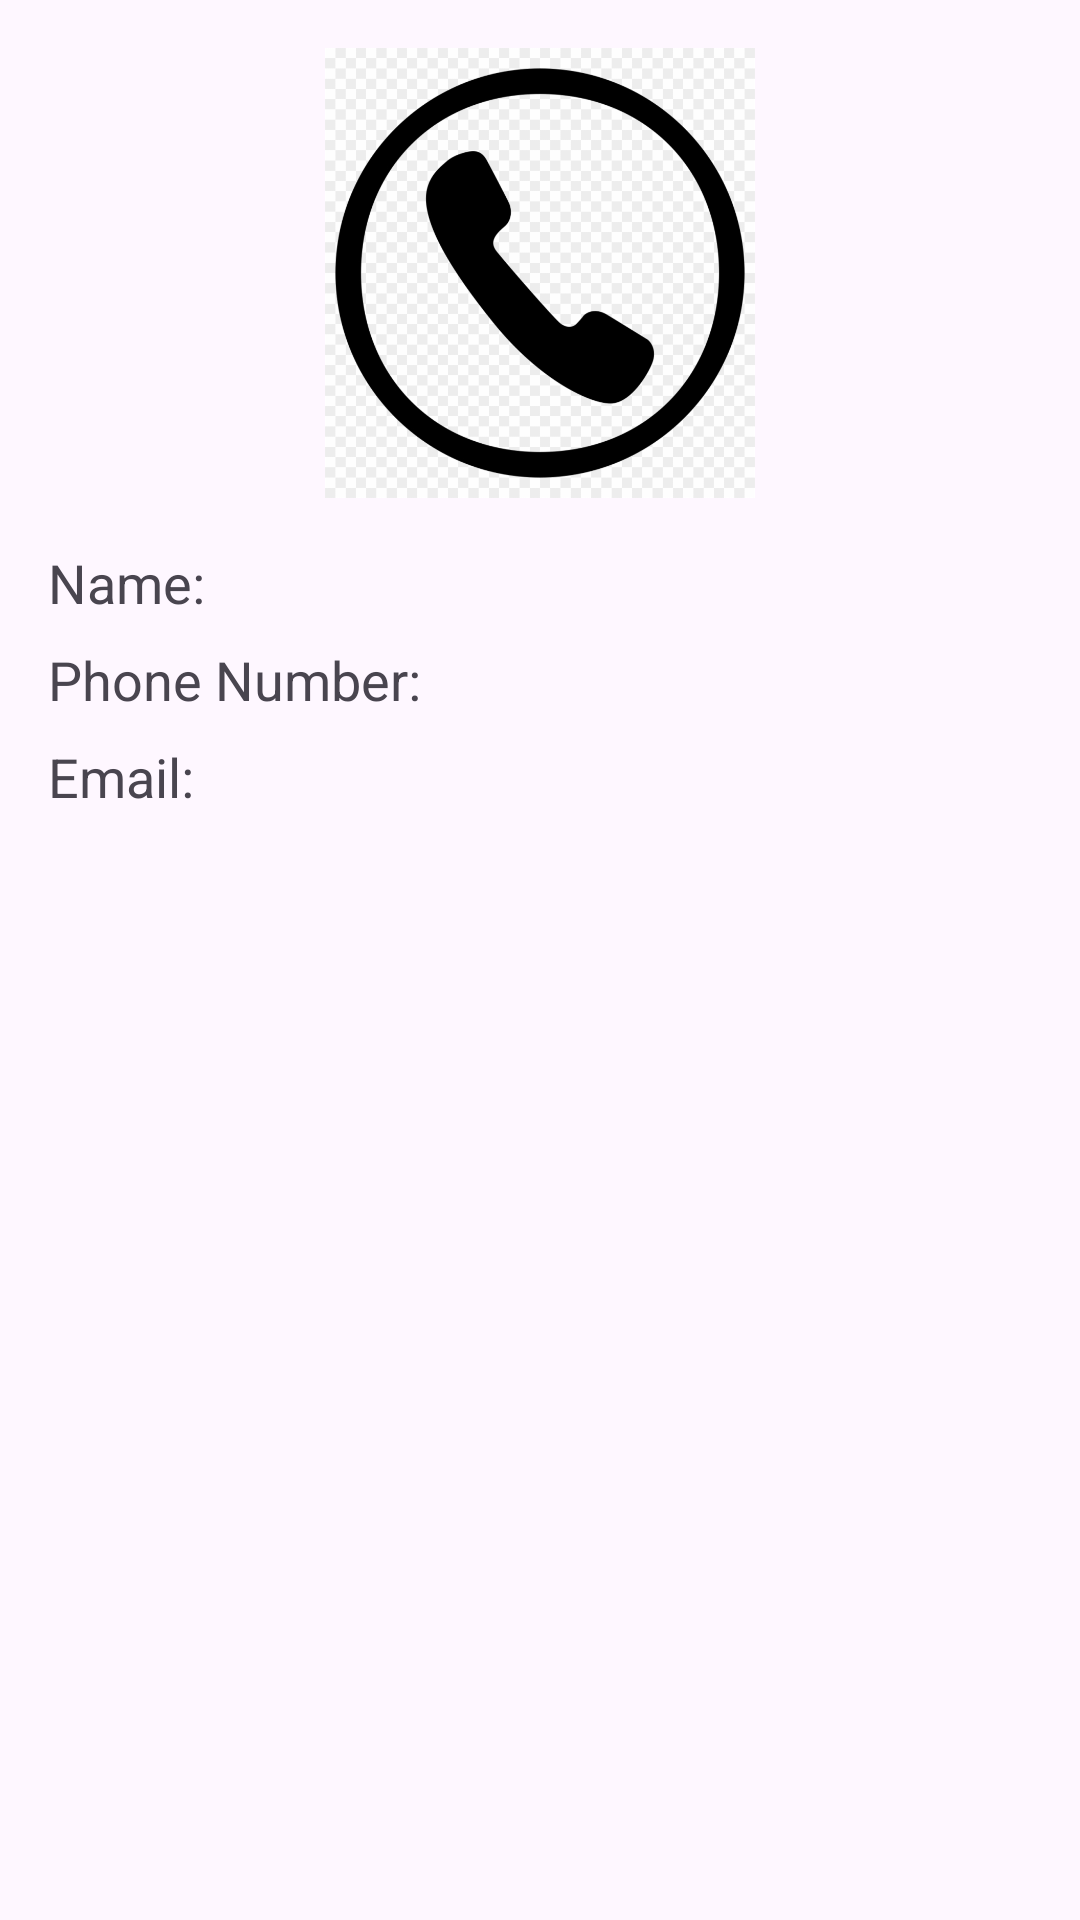

Produce the Android XML layout that renders to this screen, including the resource entries it uses.
<!-- AndroidManifest.xml: application theme Theme.Contacts -->
<!-- res/layout/specific_information.xml -->
<?xml version="1.0" encoding="utf-8"?>
<RelativeLayout xmlns:android="http://schemas.android.com/apk/res/android"
    android:layout_width="match_parent"
    android:layout_height="match_parent">

    <ImageView
        android:id="@+id/imageView"
        android:layout_width="150dp"
        android:layout_height="150dp"
        android:layout_marginTop="16dp"
        android:layout_centerHorizontal="true"
        android:src="@drawable/contact_img" />

    <TextView
        android:id="@+id/textViewName"
        android:layout_width="wrap_content"
        android:layout_height="wrap_content"
        android:text="Name:"
        android:textSize="18sp"
        android:layout_below="@id/imageView"
        android:layout_marginTop="16dp"
        android:layout_marginStart="16dp"/>

    <TextView
        android:id="@+id/textViewPhoneNumber"
        android:layout_width="wrap_content"
        android:layout_height="wrap_content"
        android:text="Phone Number:"
        android:textSize="18sp"
        android:layout_below="@id/textViewName"
        android:layout_marginTop="8dp"

        android:layout_marginStart="16dp"/>

    <TextView
        android:id="@+id/textViewEmail"
        android:layout_width="wrap_content"
        android:layout_height="wrap_content"
        android:text="Email:"
        android:textSize="18sp"
        android:layout_below="@id/textViewPhoneNumber"
        android:layout_marginTop="8dp"

        android:layout_marginStart="16dp"/>

    <TextView
        android:id="@+id/textViewBirth"
        android:layout_width="wrap_content"
        android:layout_height="wrap_content"
        android:text="Birth:"
        android:textSize="18sp"
        android:layout_below="@id/textViewEmail"
        android:layout_marginTop="8dp"
        android:visibility="gone"
        android:layout_marginStart="16dp"/>

    <TextView
        android:id="@+id/textViewGender"
        android:layout_width="wrap_content"
        android:layout_height="wrap_content"
        android:text="Gender:"
        android:textSize="18sp"
        android:layout_below="@id/textViewBirth"
        android:layout_marginTop="8dp"
        android:visibility="gone"
        android:layout_marginStart="16dp"/>

    <TextView
        android:id="@+id/textViewMemo"
        android:layout_width="wrap_content"
        android:layout_height="wrap_content"
        android:text="Memo:"
        android:textSize="18sp"
        android:layout_below="@id/textViewGender"
        android:layout_marginTop="8dp"
        android:visibility="gone"
        android:layout_marginStart="16dp"/>

</RelativeLayout>
<!-- resources referenced by this layout -->
<resources>
  <!-- drawable contact_img: png bitmap (drawable, 132286 bytes) -->
  <style name="Theme.Contacts" parent="Base.Theme.Contacts" />
  <style name="Base.Theme.Contacts" parent="Theme.Material3.DayNight.NoActionBar">
          
          
      </style>
</resources>
